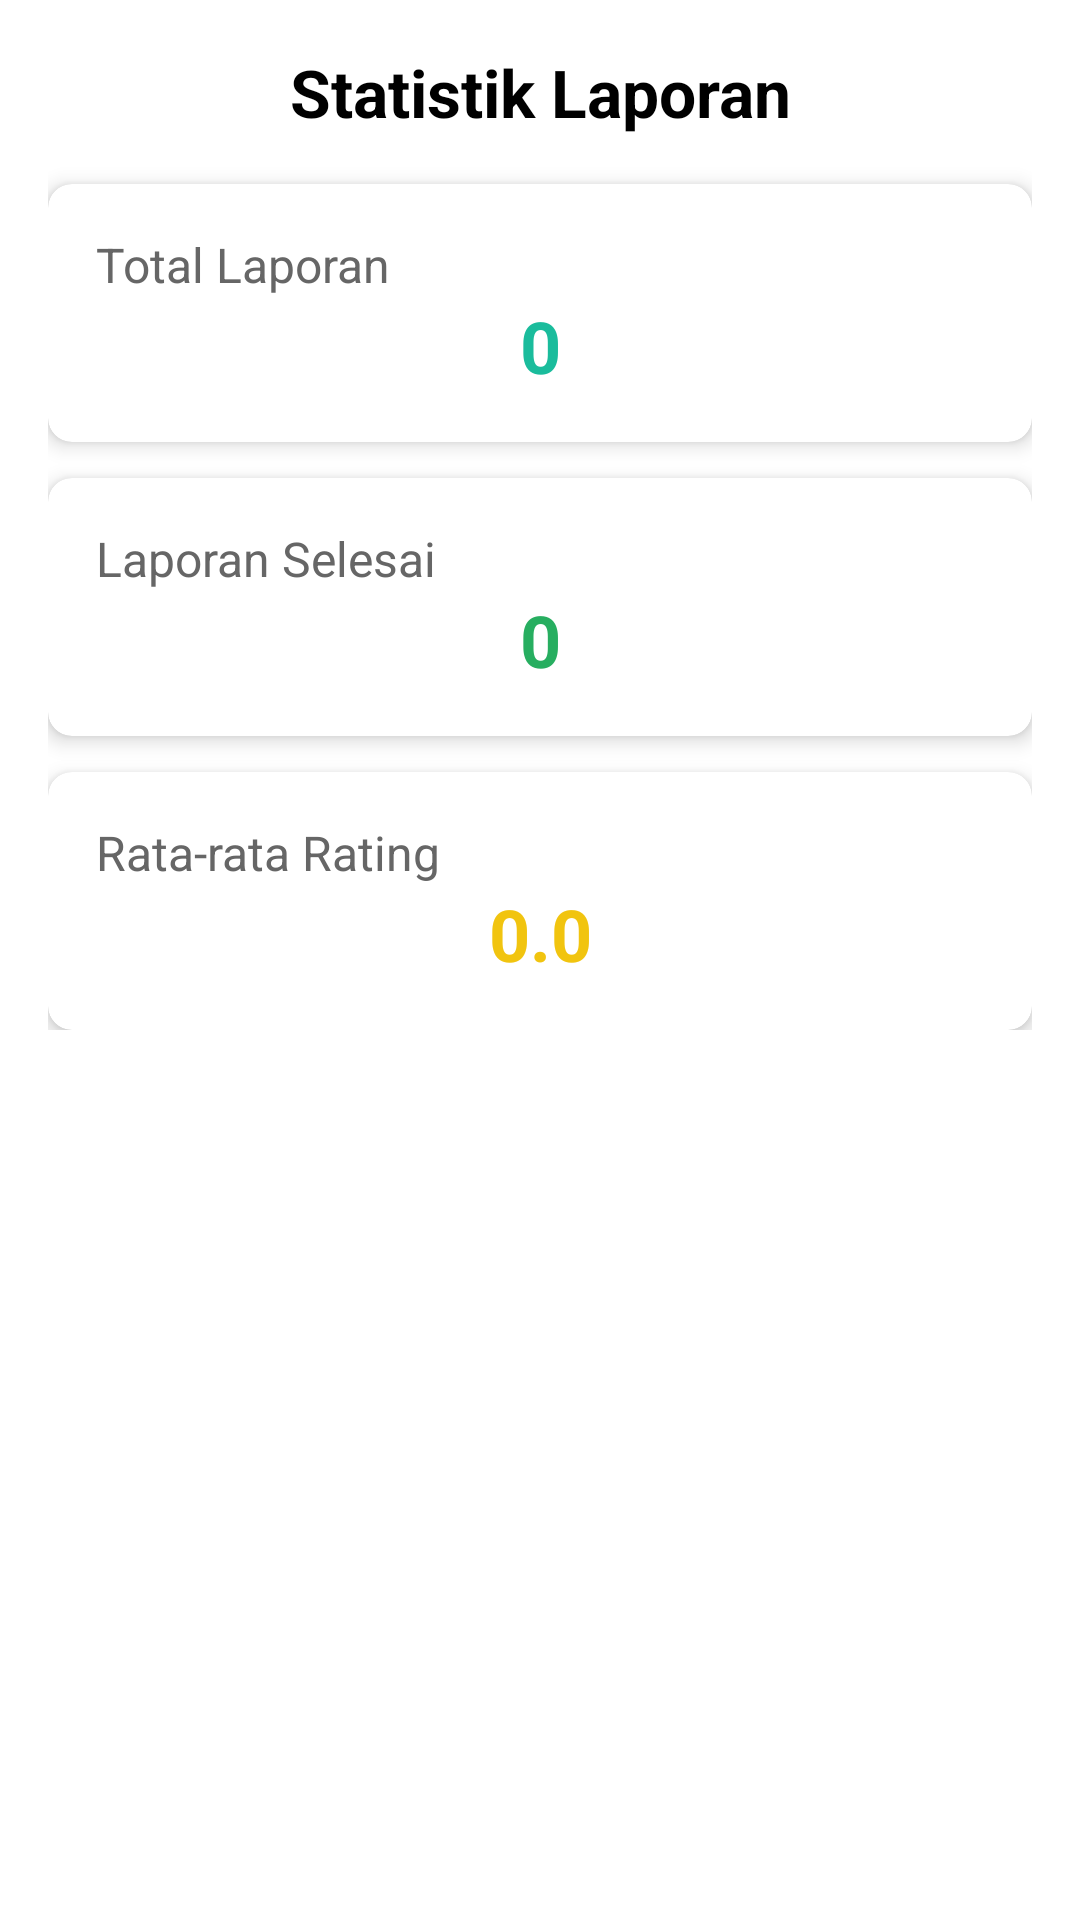

Layout XML and referenced resources for this Android screen:
<!-- AndroidManifest.xml: application theme Theme.UberWatch -->
<!-- res/layout/activity_report_statistics.xml -->
<ScrollView xmlns:android="http://schemas.android.com/apk/res/android"
    xmlns:app="http://schemas.android.com/apk/res-auto"
    android:layout_width="match_parent"
    android:layout_height="match_parent"
    android:padding="16dp"
    android:background="#FFFFFF">

    <LinearLayout
        android:layout_width="match_parent"
        android:layout_height="wrap_content"
        android:orientation="vertical">

        <TextView
            android:id="@+id/statisticsTitle"
            android:layout_width="match_parent"
            android:layout_height="wrap_content"
            android:text="Statistik Laporan"
            android:textSize="22sp"
            android:textStyle="bold"
            android:textColor="#000000"
            android:gravity="center"
            android:layout_marginBottom="16dp" />

        
        <androidx.cardview.widget.CardView
            android:layout_width="match_parent"
            android:layout_height="wrap_content"
            app:cardElevation="4dp"
            app:cardCornerRadius="8dp"
            android:layout_marginBottom="12dp">

            <LinearLayout
                android:layout_width="match_parent"
                android:layout_height="wrap_content"
                android:orientation="vertical"
                android:padding="16dp">

                <TextView
                    android:layout_width="wrap_content"
                    android:layout_height="wrap_content"
                    android:text="Total Laporan"
                    android:textSize="16sp"
                    android:textColor="#666666" />

                <TextView
                    android:id="@+id/tvTotalReports"
                    android:layout_width="match_parent"
                    android:layout_height="wrap_content"
                    android:text="0"
                    android:textSize="24sp"
                    android:textStyle="bold"
                    android:textColor="#1ABC9C"
                    android:gravity="center" />
            </LinearLayout>
        </androidx.cardview.widget.CardView>

        
        <androidx.cardview.widget.CardView
            android:layout_width="match_parent"
            android:layout_height="wrap_content"
            app:cardElevation="4dp"
            app:cardCornerRadius="8dp"
            android:layout_marginBottom="12dp">

            <LinearLayout
                android:layout_width="match_parent"
                android:layout_height="wrap_content"
                android:orientation="vertical"
                android:padding="16dp">

                <TextView
                    android:layout_width="wrap_content"
                    android:layout_height="wrap_content"
                    android:text="Laporan Selesai"
                    android:textSize="16sp"
                    android:textColor="#666666" />

                <TextView
                    android:id="@+id/tvCompletedReports"
                    android:layout_width="match_parent"
                    android:layout_height="wrap_content"
                    android:text="0"
                    android:textSize="24sp"
                    android:textStyle="bold"
                    android:textColor="#27AE60"
                    android:gravity="center" />
            </LinearLayout>
        </androidx.cardview.widget.CardView>

        
        <androidx.cardview.widget.CardView
            android:layout_width="match_parent"
            android:layout_height="wrap_content"
            app:cardElevation="4dp"
            app:cardCornerRadius="8dp">

            <LinearLayout
                android:layout_width="match_parent"
                android:layout_height="wrap_content"
                android:orientation="vertical"
                android:padding="16dp">

                <TextView
                    android:layout_width="wrap_content"
                    android:layout_height="wrap_content"
                    android:text="Rata-rata Rating"
                    android:textSize="16sp"
                    android:textColor="#666666" />

                <TextView
                    android:id="@+id/tvAverageRating"
                    android:layout_width="match_parent"
                    android:layout_height="wrap_content"
                    android:text="0.0"
                    android:textSize="24sp"
                    android:textStyle="bold"
                    android:textColor="#F1C40F"
                    android:gravity="center" />
            </LinearLayout>
        </androidx.cardview.widget.CardView>

    </LinearLayout>
</ScrollView>
<!-- resources referenced by this layout -->
<resources>
  <style name="Theme.UberWatch" parent="Base.Theme.UberWatch" />
  <style name="Base.Theme.UberWatch" parent="Theme.Material3.DayNight.NoActionBar">
          
          
      </style>
</resources>
